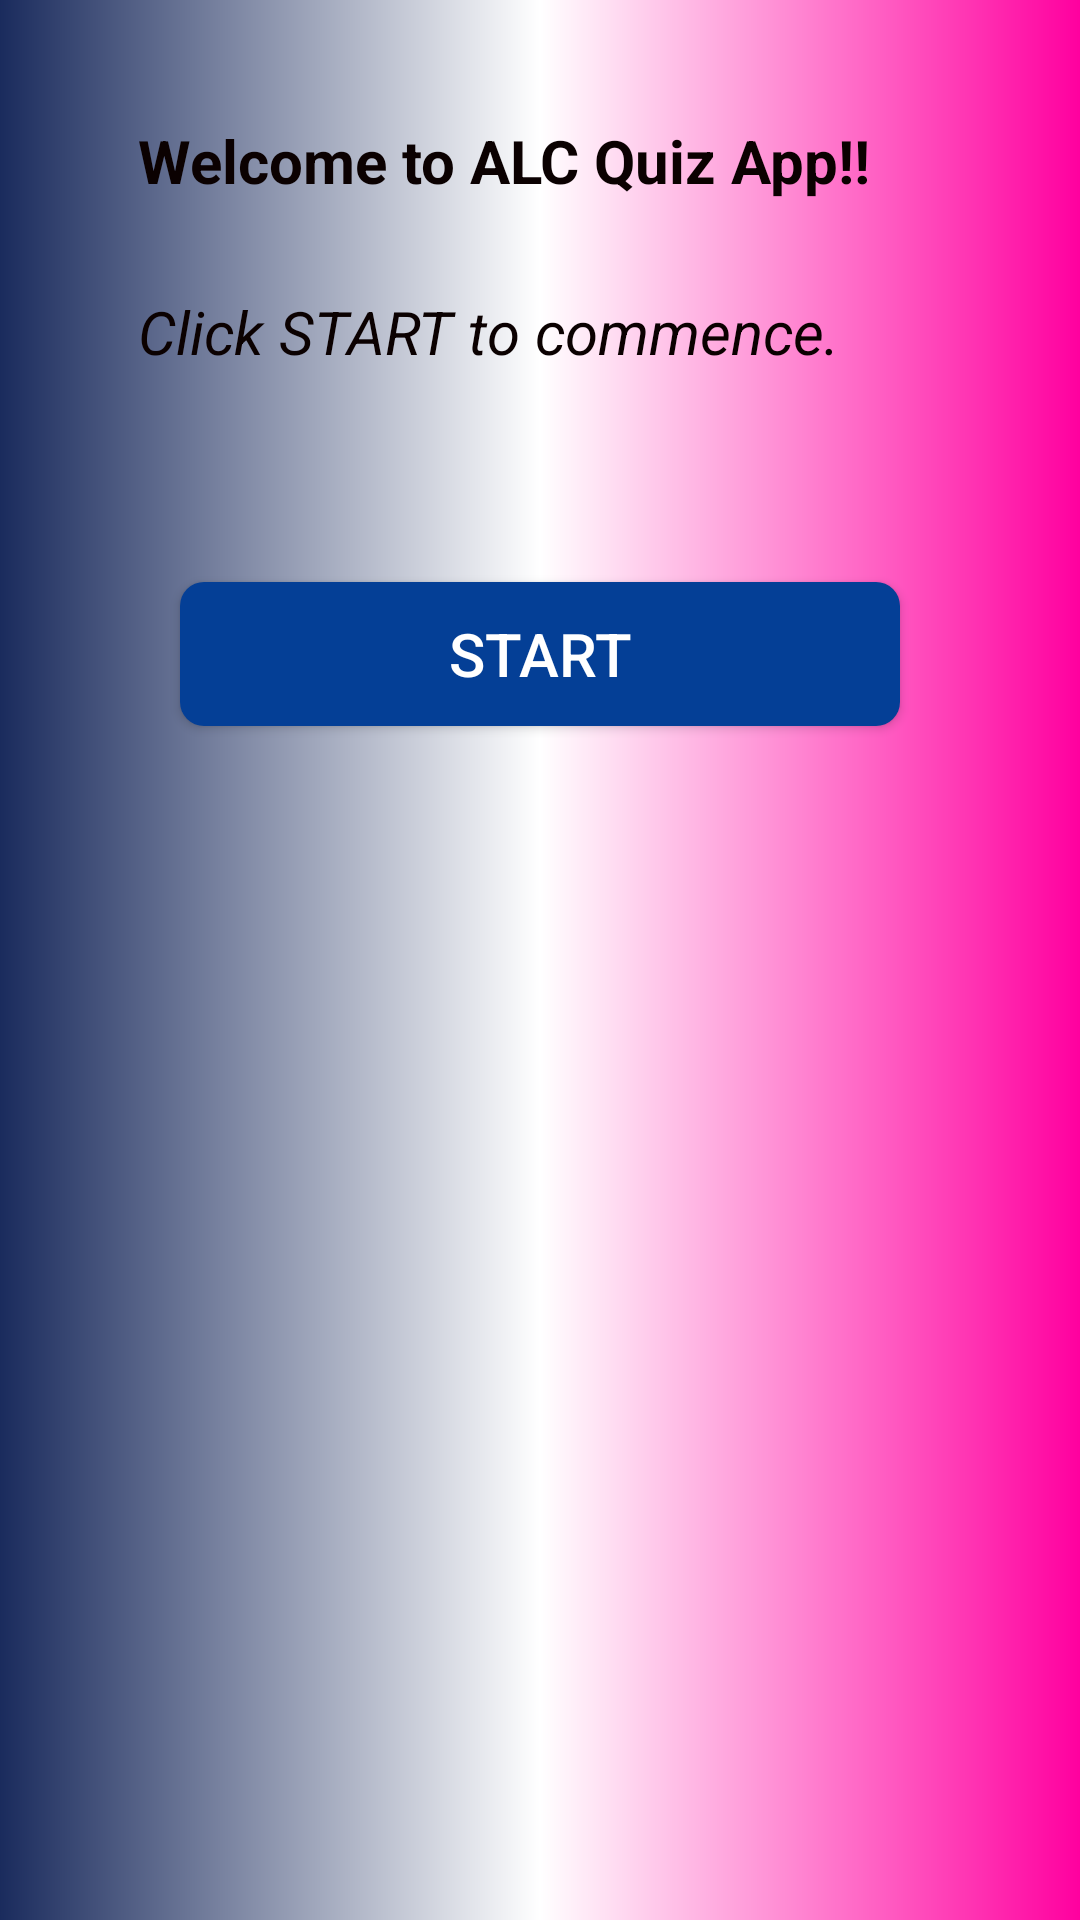

Layout XML and referenced resources for this Android screen:
<!-- AndroidManifest.xml: application theme AppTheme -->
<!-- res/layout/activity_home.xml -->
<?xml version="1.0" encoding="utf-8"?>
<LinearLayout xmlns:android="http://schemas.android.com/apk/res/android"
    xmlns:app="http://schemas.android.com/apk/res-auto"
    xmlns:tools="http://schemas.android.com/tools"
    android:layout_width="match_parent"
    android:layout_height="match_parent"
    android:orientation="vertical"
    android:padding="30dp"
    android:background="@drawable/edit"
    tools:context="com.example.babybest.alcquizapp.Home">

<TextView
    android:layout_width="wrap_content"
    android:layout_height="wrap_content"
    android:text="@string/welcome"
    style="@style/textViews"
    android:textStyle="bold"
    android:layout_marginTop="10dp"
    android:layout_marginBottom="30dp"/>

    <TextView
        android:layout_width="wrap_content"
        android:layout_height="wrap_content"
        android:text="@string/start"
        style="@style/textViews"
        android:textStyle="italic"/>
    <Button
        android:id="@+id/bible_button"
        android:layout_width="match_parent"
        android:layout_height="wrap_content"
        android:background="@drawable/button_edit"
        android:textSize="20sp"
        android:textColor="#ffffff"
        android:layout_gravity="center_horizontal|center"
        android:layout_marginTop="60dp"
        android:layout_marginLeft="30dp"
        android:layout_marginRight="30dp"
        android:text="@string/start_quiz" />


</LinearLayout>
<!-- resources referenced by this layout -->
<resources>
  <!-- drawable button_edit (drawable) -->
  <?xml version="1.0" encoding="utf-8"?>
  <shape xmlns:android="http://schemas.android.com/apk/res/android"
      android:shape="rectangle"
      android:padding="10dp">
      <solid android:color="#043f96"/>
      <corners
          android:bottomRightRadius="8dp"
          android:bottomLeftRadius="8dp"
          android:topRightRadius="8dp"
          android:topLeftRadius="8dp"/>
  
  </shape>
  <!-- drawable edit (drawable) -->
  <?xml version="1.0" encoding="utf-8"?>
  <shape xmlns:android="http://schemas.android.com/apk/res/android"
      android:shape="rectangle"
      android:padding="10dp">
      <gradient
          android:endColor="#ff009f"
          android:startColor="#1a2b5d"
          android:centerColor="#ffffff"/>
  </shape>
  <string name="start">Click START to commence.</string>
  <string name="start_quiz">START</string>
  <string name="welcome">Welcome to ALC Quiz App!!</string>
  <style name="textViews">
          <item name="android:textColor">#0b0101</item>
          <item name="android:layout_marginBottom">10dp</item>
          <item name="android:layout_marginLeft">16dp</item>
          <item name="android:textSize">20sp</item>
      </style>
  <style name="AppTheme" parent="Theme.AppCompat.Light.DarkActionBar">
          
          <item name="colorPrimary">@color/colorPrimary</item>
          <item name="colorPrimaryDark">@color/colorPrimaryDark</item>
          <item name="colorAccent">@color/colorAccent</item>
      </style>
  <!-- not gathered from this repository: default colours our renderer supplied (Android Studio template values) -->
  <color name="colorPrimary">#FF6200EE</color>
  <color name="colorPrimaryDark">#FF3700B3</color>
  <color name="colorAccent">#FF03DAC5</color>
</resources>
